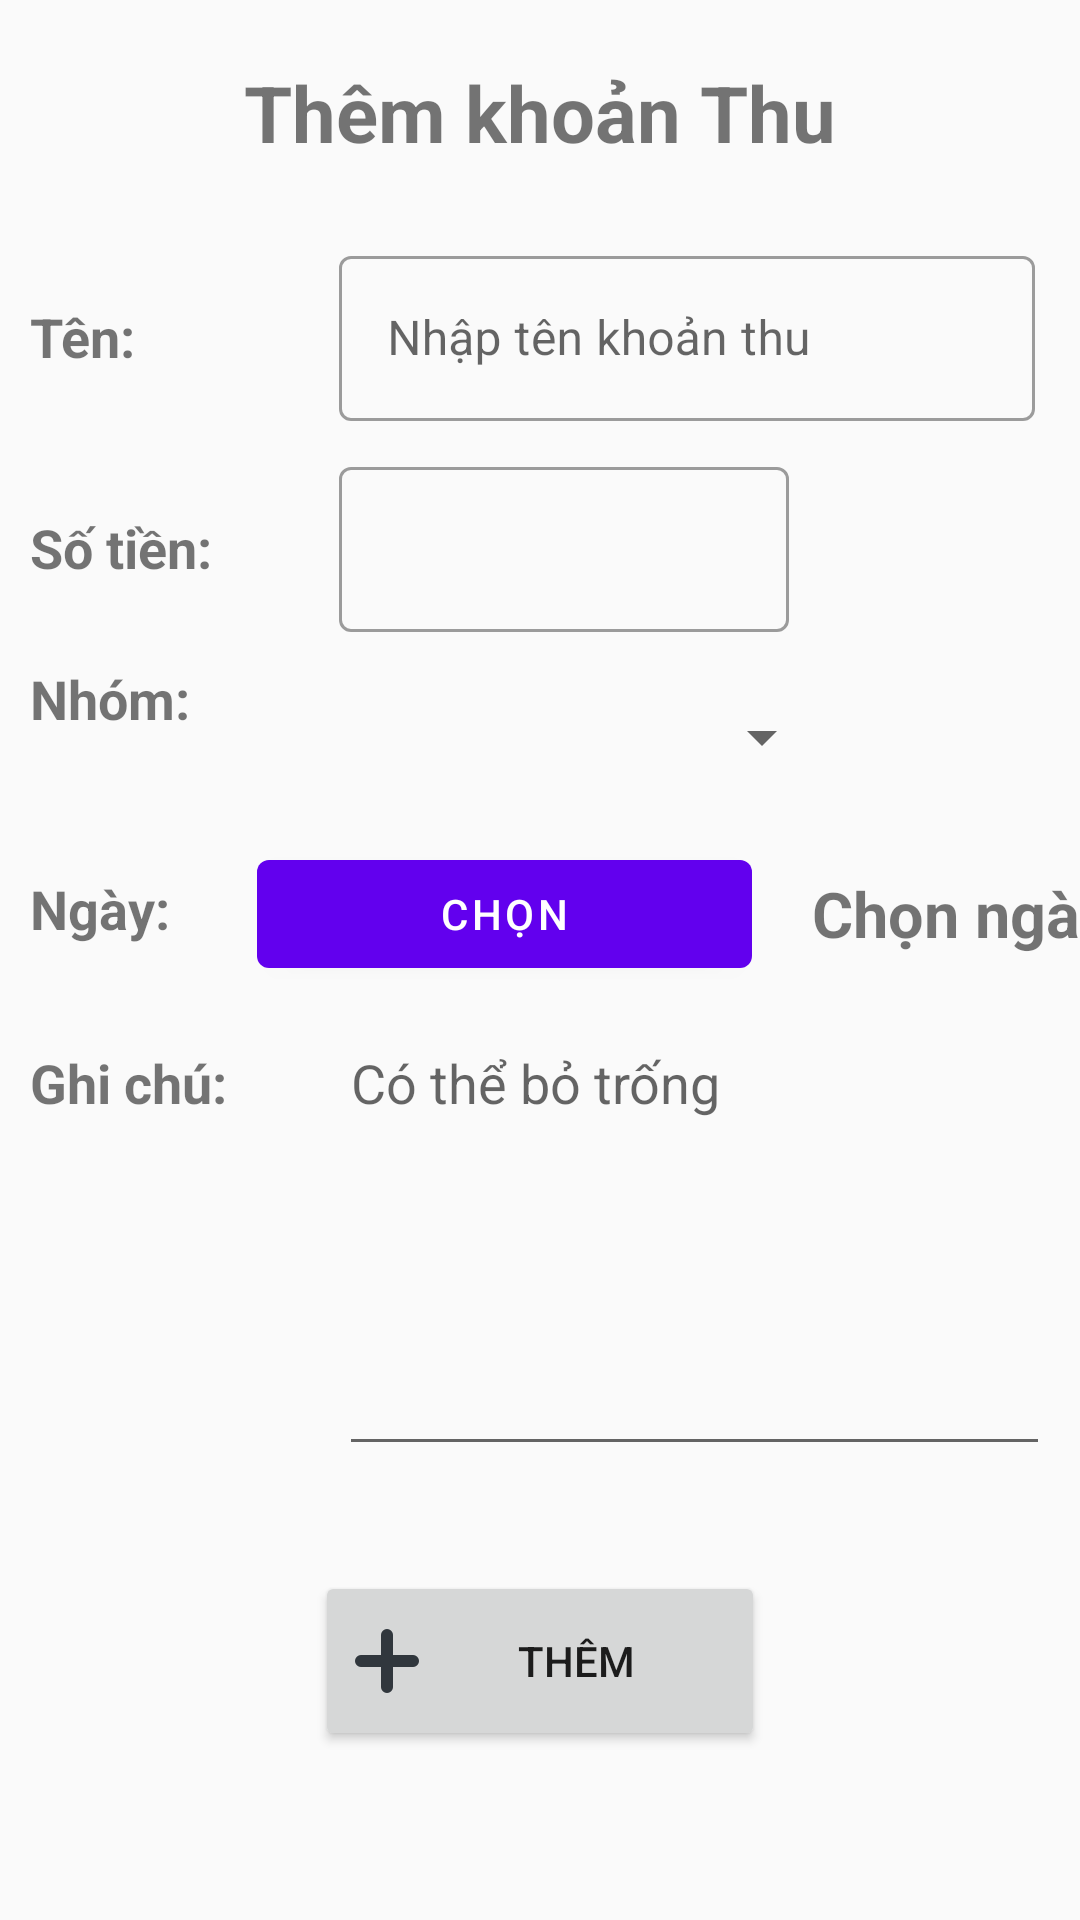

Android layout source for this screen:
<!-- AndroidManifest.xml: application theme Theme.BottomProject -->
<!-- res/layout/activity_add_khoan_thu.xml -->
<?xml version="1.0" encoding="utf-8"?>
<LinearLayout xmlns:android="http://schemas.android.com/apk/res/android"
    xmlns:app="http://schemas.android.com/apk/res-auto"
    xmlns:tools="http://schemas.android.com/tools"
    android:layout_width="match_parent"
    android:layout_height="match_parent"
    android:orientation="vertical"
    tools:context=".AddKhoanThu"
    tools:ignore="hardcodedText">

    <TableRow
        android:layout_width="match_parent"
        android:layout_height="wrap_content"
        android:layout_marginVertical="15dp"
        android:gravity="center"
        android:paddingVertical="5dp">

        <TextView
            android:layout_width="wrap_content"
            android:layout_height="wrap_content"
            android:text="Thêm khoản Thu"
            android:textAlignment="center"
            android:textSize="26sp"
            android:textStyle="bold" />
    </TableRow>

    <TableLayout
        android:layout_width="match_parent"
        android:layout_height="wrap_content"
        android:orientation="vertical">

        <TableRow
            android:layout_width="match_parent"
            android:layout_height="wrap_content"
            android:layout_marginVertical="5dp"
            android:orientation="horizontal"
            android:weightSum="4">

            <TextView
                android:layout_width="wrap_content"
                android:layout_height="wrap_content"
                android:layout_marginHorizontal="10dp"
                android:layout_weight="1"
                android:text="Tên:"
                android:textSize="18sp"
                android:textStyle="bold"
                tools:ignore="HardcodedText" />

            <com.google.android.material.textfield.TextInputLayout
                android:id="@+id/filledTextField"
                style="@style/Widget.MaterialComponents.TextInputLayout.OutlinedBox"
                android:layout_width="match_parent"
                android:layout_height="wrap_content"
                android:layout_marginEnd="15dp"
                android:layout_weight="3"
                android:hint="Nhập tên khoản thu">

                
                <com.google.android.material.textfield.TextInputEditText
                    android:id="@+id/name_khoanthu"
                    android:layout_width="match_parent"
                    android:layout_height="55dp" />
            </com.google.android.material.textfield.TextInputLayout>
        </TableRow>
        
        <TableRow
            android:layout_width="match_parent"
            android:layout_height="wrap_content"
            android:layout_marginVertical="5dp"
            android:orientation="horizontal"
            android:weightSum="4">

            <TextView
                android:layout_width="wrap_content"
                android:layout_height="wrap_content"
                android:layout_marginHorizontal="10dp"
                android:layout_weight="1"
                android:text="Số tiền:"
                android:textSize="18sp"
                android:textStyle="bold"
                tools:ignore="HardcodedText" />

            <com.google.android.material.textfield.TextInputLayout
                android:id="@+id/filledTextField1"
                style="@style/Widget.MaterialComponents.TextInputLayout.OutlinedBox"
                android:layout_width="match_parent"
                android:layout_height="wrap_content"
                android:layout_marginEnd="15dp"
                android:layout_weight="3">

                
                <com.google.android.material.textfield.TextInputEditText
                    android:id="@+id/money_khoanthu"
                    android:layout_width="150dp"
                    android:layout_height="55dp"
                    android:layout_weight="1"
                    android:inputType="number" />
            </com.google.android.material.textfield.TextInputLayout>
        </TableRow>
        
        <TableRow
            android:layout_width="match_parent"
            android:layout_height="wrap_content"
            android:layout_marginVertical="5dp"
            android:orientation="horizontal"
            android:weightSum="4">

            <TextView
                android:layout_width="wrap_content"
                android:layout_height="wrap_content"
                android:layout_marginHorizontal="10dp"
                android:layout_weight="1"
                android:text="Nhóm:"
                android:textSize="18sp"
                android:textStyle="bold"
                tools:ignore="HardcodedText" />

            <Spinner
                android:id="@+id/spinner_nhom_khoanthu"
                android:layout_width="match_parent"
                android:layout_height="50dp" />
        </TableRow>

        <TableRow
            android:layout_width="match_parent"
            android:layout_height="wrap_content"
            android:layout_marginVertical="5dp"
            android:orientation="horizontal">

            <TextView
                android:layout_width="wrap_content"
                android:layout_height="wrap_content"
                android:layout_marginHorizontal="10dp"
                android:text="Ngày:"
                android:textSize="18sp"
                android:textStyle="bold"
                tools:ignore="HardcodedText" />

            <com.google.android.material.button.MaterialButton
                android:id="@+id/date_khoanthu"
                android:layout_width="wrap_content"
                android:layout_height="wrap_content"
                android:text="chọn" />

            <TextView
                android:id="@+id/txtdate_khoanthu"
                android:layout_width="wrap_content"
                android:layout_height="wrap_content"
                android:layout_gravity="center"
                android:layout_marginHorizontal="10dp"
                android:text="Chọn ngày"
                android:textSize="21sp"
                android:textStyle="bold" />
        </TableRow>

        <TableRow
            android:layout_width="match_parent"
            android:layout_height="wrap_content"
            android:layout_marginVertical="5dp"
            android:orientation="horizontal"
            android:weightSum="4">

            <TextView
                android:layout_width="wrap_content"
                android:layout_height="wrap_content"
                android:layout_marginHorizontal="10dp"
                android:layout_weight="1"
                android:text="Ghi chú:"
                android:textSize="18sp"
                android:textStyle="bold"
                tools:ignore="HardcodedText" />

            <EditText
                android:id="@+id/note_khoanthu"
                android:layout_width="match_parent"
                android:layout_height="150dp"
                android:layout_marginEnd="10dp"
                android:layout_weight="3"
                android:hint="Có thể bỏ trống"
                android:inputType="textMultiLine"
                android:lines="8"
                android:minLines="6"
                android:maxLines="10"
                android:gravity="top|start" />
        </TableRow>
    </TableLayout>

    <Button
        android:id="@+id/btn_add_khoanthu"
        android:layout_width="150dp"
        android:layout_height="60dp"
        android:layout_gravity="center"
        android:layout_marginTop="30dp"
        android:drawableStart="@drawable/plus"
        android:text="Thêm" />
</LinearLayout>
<!-- resources referenced by this layout -->
<resources>
  <!-- drawable plus (drawable) -->
  <vector android:height="24dp" android:viewportHeight="36"
      android:viewportWidth="36" android:width="24dp" xmlns:android="http://schemas.android.com/apk/res/android">
      <path android:fillColor="#31373D" android:pathData="M31,15H21V5a3,3 0,1 0,-6 0v10H5a3,3 0,1 0,0 6h10v10a3,3 0,1 0,6 0V21h10a3,3 0,1 0,0 -6z"/>
  </vector>
  <style name="Theme.BottomProject" parent="Theme.MaterialComponents.DayNight.Bridge">
          
          <item name="colorPrimary">@color/purple_500</item>
          <item name="colorPrimaryVariant">@color/purple_700</item>
          <item name="colorOnPrimary">@color/white</item>
          
          <item name="colorSecondary">@color/teal_200</item>
          <item name="colorSecondaryVariant">@color/teal_700</item>
          <item name="colorOnSecondary">@color/black</item>
          
          <item name="android:statusBarColor">?attr/colorPrimaryVariant</item>
          
      </style>
  <color name="purple_500">#FF6200EE</color>
  <color name="purple_700">#FF3700B3</color>
  <color name="white">#FFFFFFFF</color>
  <color name="teal_200">#FF03DAC5</color>
  <color name="teal_700">#FF018786</color>
  <color name="black">#FF000000</color>
</resources>
